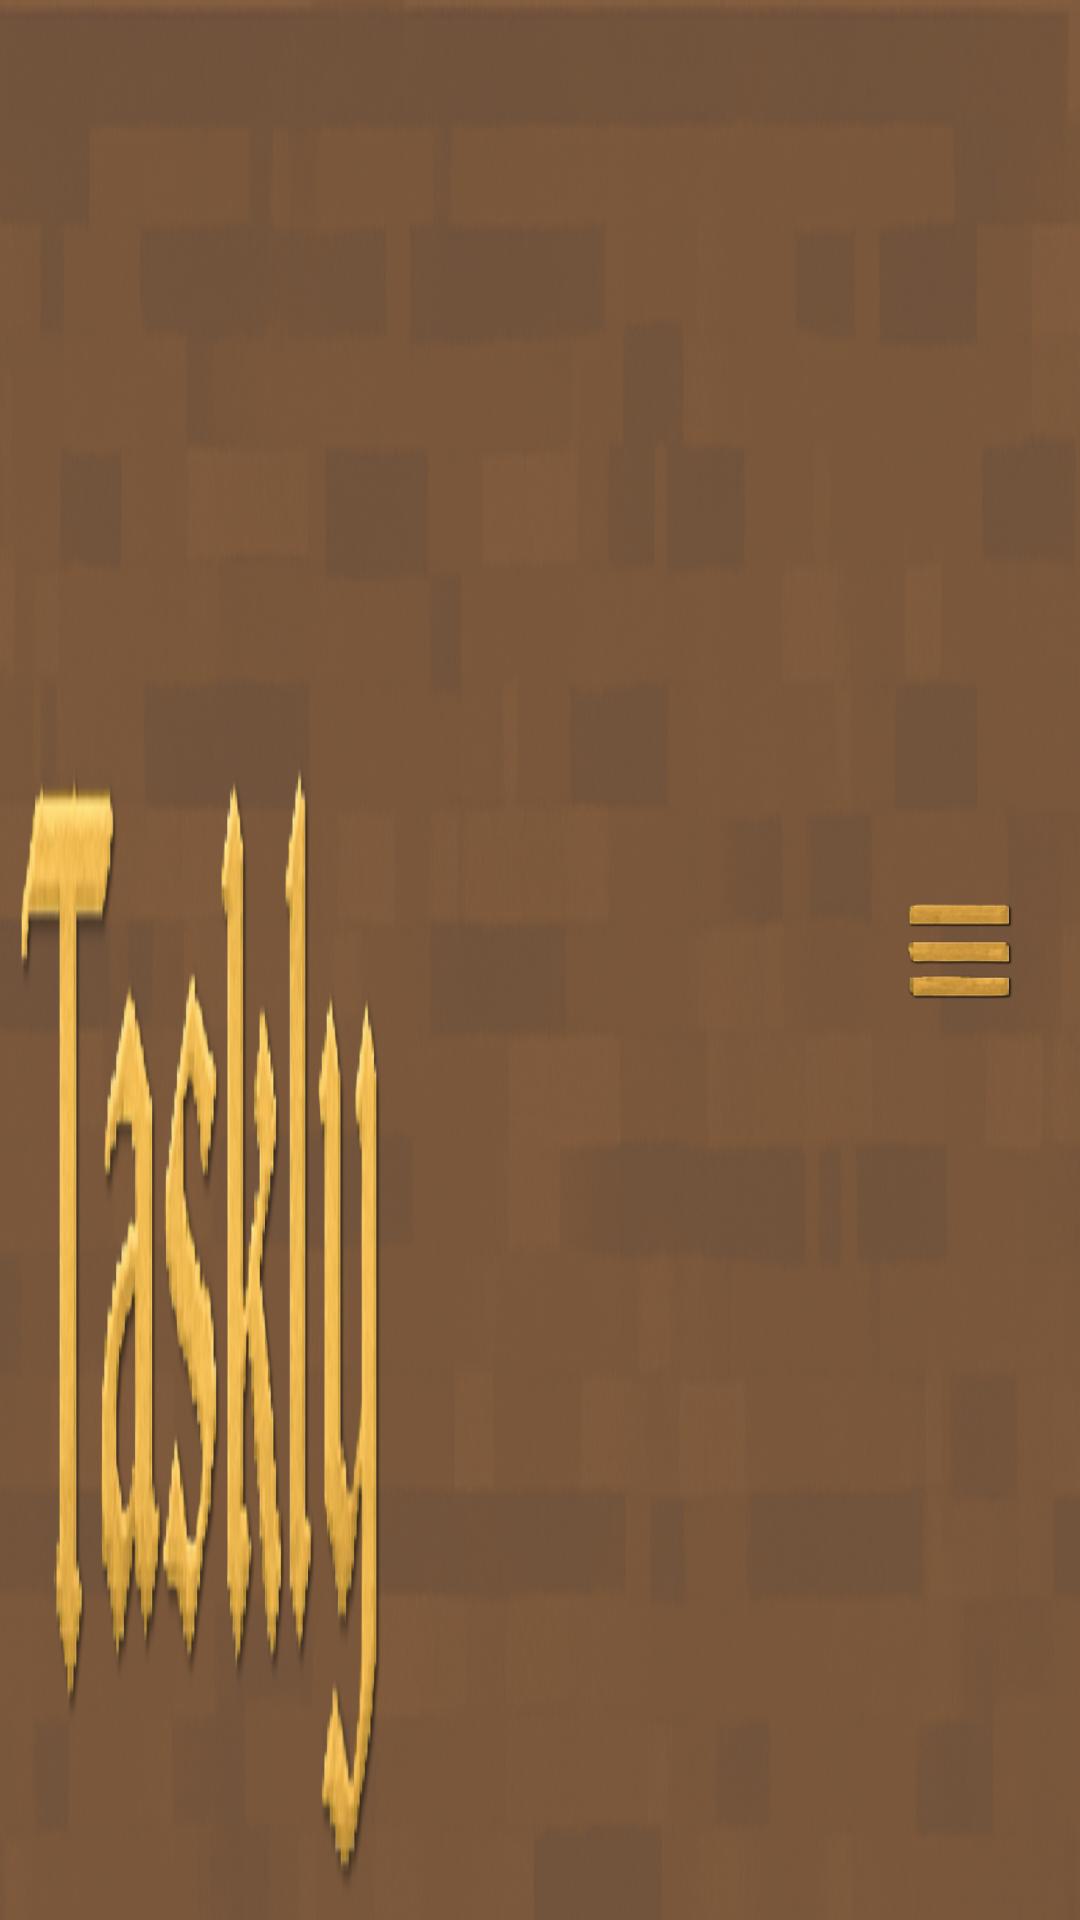

Reconstruct the res/layout file that produces this screen, plus the resources it refers to.
<!-- AndroidManifest.xml: application theme Theme.E2Taskly -->
<!-- res/layout/toolbar.xml -->
<?xml version="1.0" encoding="utf-8"?>
<androidx.appcompat.widget.Toolbar xmlns:android="http://schemas.android.com/apk/res/android"
    android:id="@+id/customToolbar"
    android:layout_width="wrap_content"
    android:layout_height="75dp"
    android:background="@drawable/toolbar"
    android:padding="0dp"
    android:elevation="0dp">

    <ImageView
        android:id="@+id/menuButton"
        android:layout_width="50dp"
        android:layout_height="50dp"
        android:src="@drawable/burger_menu"
        android:layout_gravity="end"
        android:contentDescription="menu"
        android:layout_marginEnd="15dp"
        android:layout_marginTop="25dp"/>



</androidx.appcompat.widget.Toolbar>
<!-- resources referenced by this layout -->
<resources>
  <!-- drawable burger_menu: png bitmap (drawable, 14792 bytes) -->
  <!-- drawable toolbar: png bitmap (drawable, 545695 bytes) -->
  <style name="Theme.E2Taskly" parent="Base.Theme.E2Taskly" />
  <style name="Base.Theme.E2Taskly" parent="Theme.Material3.DayNight.NoActionBar">
          
          
      </style>
</resources>
